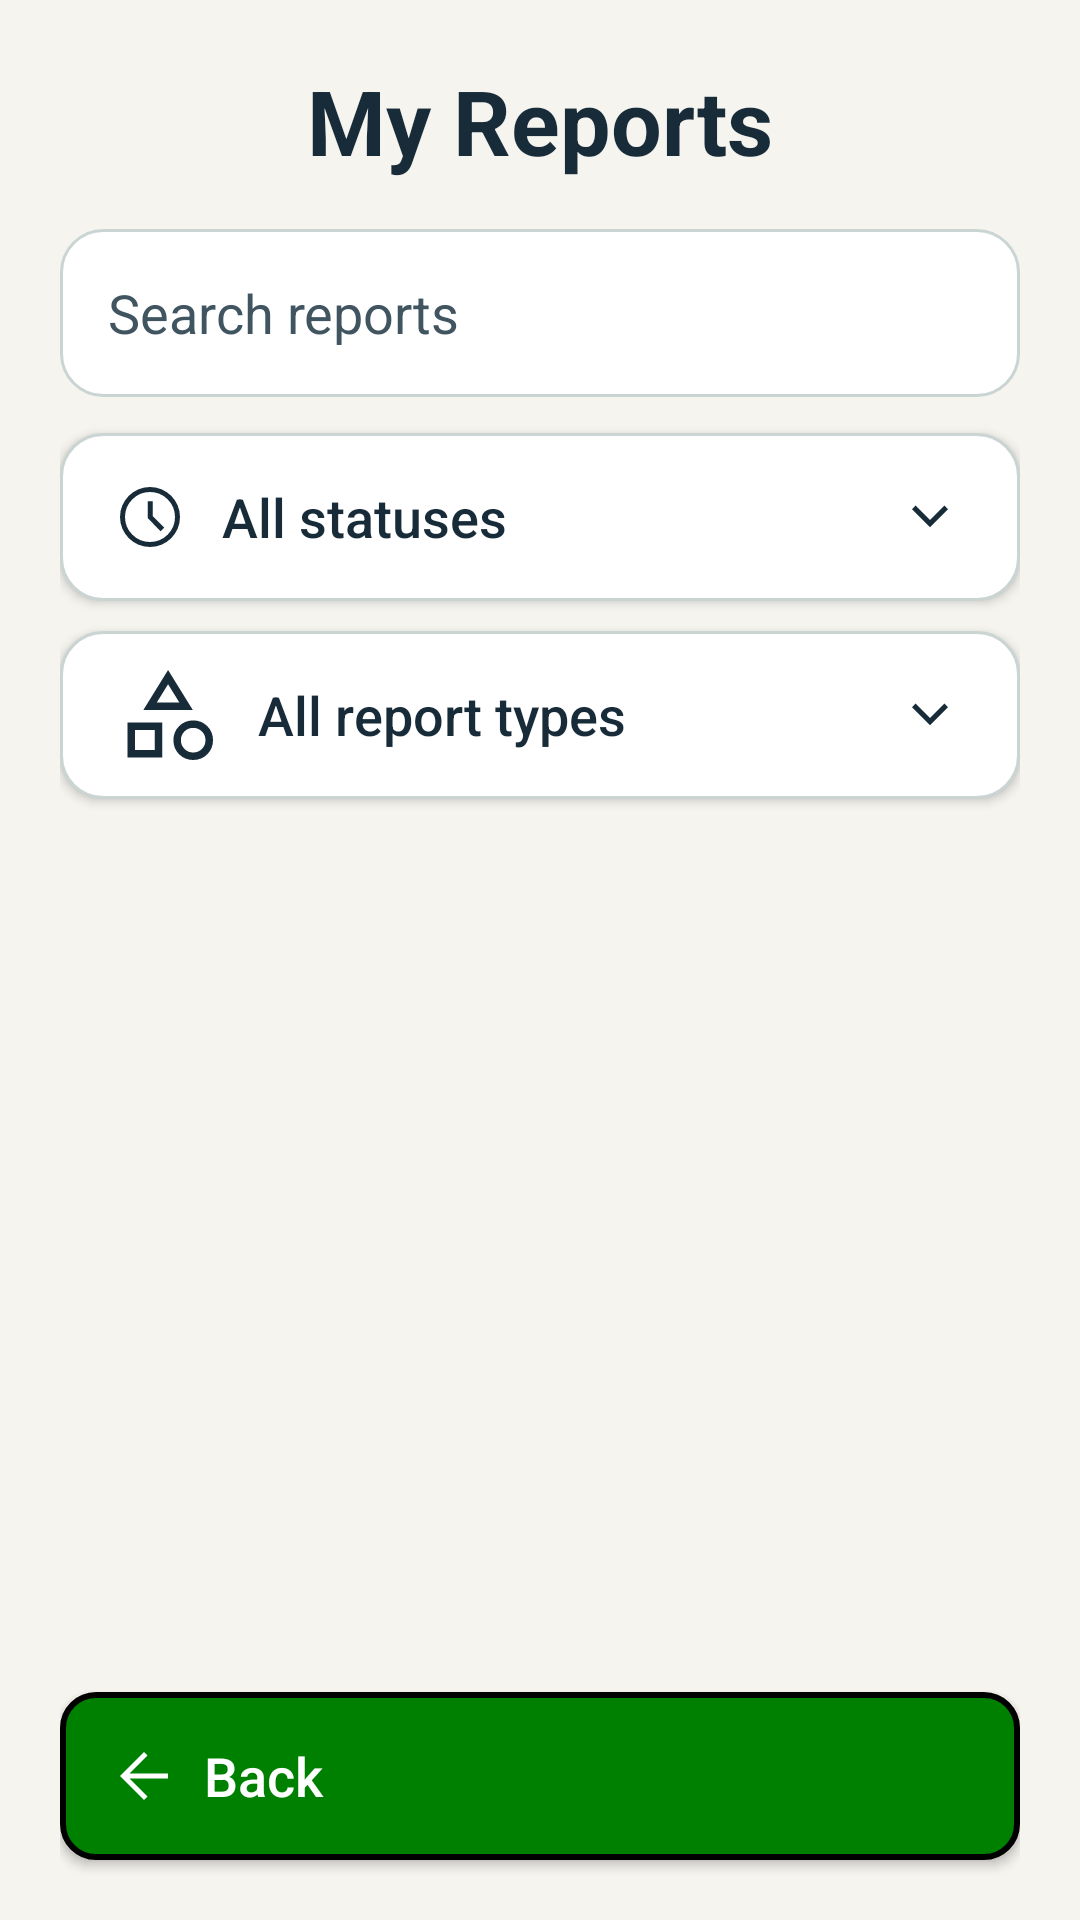

The Android layout XML behind this screen, and the referenced resources:
<!-- AndroidManifest.xml: application theme Theme.JavaReportingSystem -->
<!-- res/layout/activity_my_reports.xml -->
<?xml version="1.0" encoding="utf-8"?>
<LinearLayout xmlns:android="http://schemas.android.com/apk/res/android"
    xmlns:app="http://schemas.android.com/apk/res-auto"
    android:id="@+id/main"
    android:layout_width="match_parent"
    android:layout_height="match_parent"
    android:background="@color/safety_background"
    android:orientation="vertical"
    android:paddingStart="20dp"
    android:paddingEnd="20dp">

    <TextView
        android:layout_width="match_parent"
        android:layout_height="wrap_content"
        android:layout_marginTop="20dp"
        android:gravity="center"
        android:text="@string/my_reports_title"
        android:textColor="@color/safety_text"
        android:textSize="30sp"
        android:textStyle="bold" />

    <EditText
        android:id="@+id/searchReports"
        android:layout_width="match_parent"
        android:layout_height="56dp"
        android:layout_marginTop="16dp"
        android:background="@drawable/outline_button"
        android:hint="@string/my_reports_search_hint"
        android:inputType="text"
        android:paddingStart="16dp"
        android:paddingEnd="16dp"
        android:singleLine="true"
        android:textColor="@color/safety_text"
        android:textColorHint="@color/safety_text_secondary"
        android:textSize="18sp" />

    <Button
        android:id="@+id/btnStatusFilter"
        android:layout_width="match_parent"
        android:layout_height="56dp"
        android:layout_marginTop="12dp"
        android:background="@drawable/outline_button"
        android:drawableStart="@drawable/ic_ms_schedule"
        android:drawableEnd="@drawable/ic_ms_expand_more"
        android:drawablePadding="12dp"
        android:drawableTint="@color/safety_text"
        android:gravity="center_vertical|start"
        android:paddingStart="18dp"
        android:paddingEnd="18dp"
        android:text="@string/my_reports_all_statuses"
        android:textAllCaps="false"
        android:textColor="@color/safety_text"
        android:textSize="18sp"
        app:backgroundTint="@null" />

    <Button
        android:id="@+id/btnTypeFilter"
        android:layout_width="match_parent"
        android:layout_height="56dp"
        android:layout_marginTop="10dp"
        android:background="@drawable/outline_button"
        android:drawableStart="@drawable/ic_ms_category"
        android:drawableEnd="@drawable/ic_ms_expand_more"
        android:drawablePadding="12dp"
        android:drawableTint="@color/safety_text"
        android:gravity="center_vertical|start"
        android:paddingStart="18dp"
        android:paddingEnd="18dp"
        android:text="@string/my_reports_all_types"
        android:textAllCaps="false"
        android:textColor="@color/safety_text"
        android:textSize="18sp"
        app:backgroundTint="@null" />

    <ScrollView
        android:layout_width="match_parent"
        android:layout_height="0dp"
        android:layout_marginTop="14dp"
        android:layout_weight="1"
        android:fillViewport="true">

        <LinearLayout
            android:id="@+id/reportsContainer"
            android:layout_width="match_parent"
            android:layout_height="wrap_content"
            android:orientation="vertical"
            android:paddingBottom="16dp">

            <TextView
                android:id="@+id/tvNoReports"
                android:layout_width="match_parent"
                android:layout_height="wrap_content"
                android:layout_marginTop="32dp"
                android:gravity="center"
                android:text="@string/no_submitted_reports"
                android:textColor="@color/safety_text_secondary"
                android:textSize="18sp"
                android:visibility="gone" />
        </LinearLayout>
    </ScrollView>

    <Button
        android:id="@+id/btnBack"
        android:layout_width="match_parent"
        android:layout_height="56dp"
        android:layout_marginBottom="20dp"
        android:background="@drawable/back_button"
        android:drawableStart="@drawable/ic_ms_arrow_back"
        android:drawableTint="@color/safety_on_action"
        android:drawablePadding="8dp"
        android:gravity="center_vertical|start"
        android:paddingStart="16dp"
        android:paddingEnd="16dp"
        android:text="@string/back"
        android:textAllCaps="false"
        android:textColor="@color/safety_on_action"
        android:textSize="18sp"
        app:backgroundTint="@null" />
</LinearLayout>
<!-- resources referenced by this layout -->
<resources>
  <color name="safety_background">#F5F4EF</color>
  <color name="safety_on_action">#FFFFFF</color>
  <color name="safety_text">#182B39</color>
  <color name="safety_text_secondary">#405560</color>
  <!-- drawable back_button (drawable) -->
  <?xml version="1.0" encoding="utf-8"?>
  <shape xmlns:android="http://schemas.android.com/apk/res/android"
      android:shape="rectangle">
  
      <solid android:color="#008000" />
  
      <stroke
          android:width="2dp"
          android:color="#000000" />
  
      <corners android:radius="11dp" />
  
  </shape>
  <!-- drawable ic_ms_arrow_back (drawable) -->
  <vector xmlns:android="http://schemas.android.com/apk/res/android"
      android:width="24dp"
      android:height="24dp"
      android:viewportWidth="960"
      android:viewportHeight="960"
      android:autoMirrored="true">
    <path
        android:fillColor="@color/safety_text"
        android:pathData="M287,513.33L527,753.33L480,800L160,480L480,160L527,206.67L287,446.67L800,446.67L800,513.33L287,513.33Z"/>
  </vector>
  <!-- drawable ic_ms_expand_more (drawable) -->
  <vector xmlns:android="http://schemas.android.com/apk/res/android"
      android:width="24dp"
      android:height="24dp"
      android:viewportWidth="960"
      android:viewportHeight="960"
  >
    <path
        android:fillColor="@color/safety_text"
        android:pathData="M480,615L240,375L287.33,327.67L480,521L672.67,328.33L720,375.67L480,615Z"/>
  </vector>
  <!-- drawable outline_button (drawable) -->
  <?xml version="1.0" encoding="utf-8"?>
  <shape xmlns:android="http://schemas.android.com/apk/res/android" android:shape="rectangle">
      <solid android:color="@color/safety_surface" />
      <stroke android:width="1dp" android:color="@color/safety_border" />
      <corners android:radius="14dp" />
  </shape>
  <string name="back">Back</string>
  <string name="my_reports_all_statuses">All statuses</string>
  <string name="my_reports_all_types">All report types</string>
  <string name="my_reports_search_hint">Search reports</string>
  <string name="my_reports_title">My Reports</string>
  <string name="no_submitted_reports">No submitted reports on this device yet.</string>
  <style name="Theme.JavaReportingSystem" parent="Base.Theme.JavaReportingSystem" />
  <color name="safety_surface">#FFFFFF</color>
  <color name="safety_border">#CAD5D3</color>
  <style name="Base.Theme.JavaReportingSystem" parent="Theme.AppCompat.Light.NoActionBar">
          <item name="colorPrimary">@color/safety_action</item>
          <item name="colorOnPrimary">@color/safety_on_action</item>
          <item name="colorSurface">@color/safety_surface</item>
          <item name="colorOnSurface">@color/safety_text</item>
          <item name="android:colorAccent">@color/safety_action</item>
          <item name="android:windowBackground">@color/safety_background</item>
          <item name="android:statusBarColor">@color/safety_background</item>
          <item name="android:navigationBarColor">@color/safety_background</item>
          <item name="android:windowLightStatusBar">true</item>
      </style>
  <color name="safety_action">#006B66</color>
</resources>
